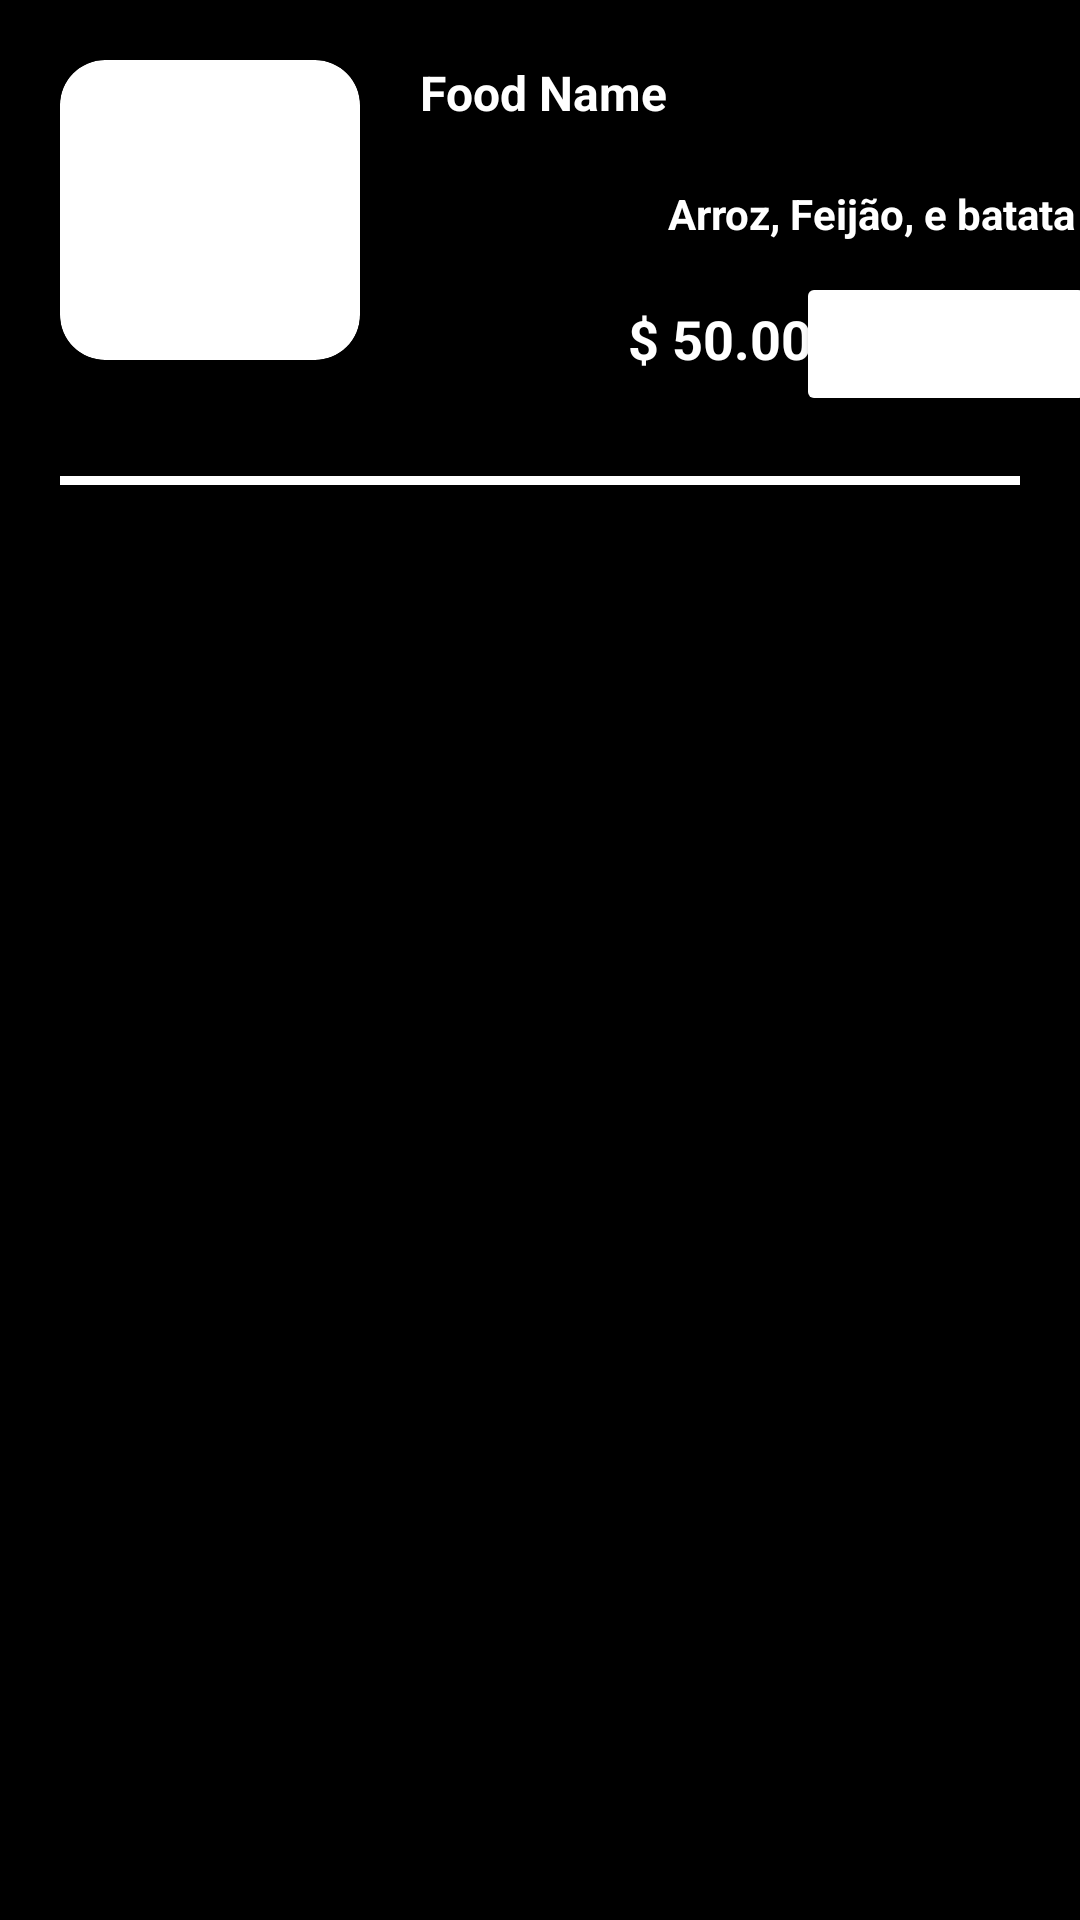

Layout XML and referenced resources for this Android screen:
<!-- AndroidManifest.xml: application theme Theme.AppDeRestauranteKotlin -->
<!-- res/layout/food_item.xml -->
<?xml version="1.0" encoding="utf-8"?>
<androidx.constraintlayout.widget.ConstraintLayout xmlns:android="http://schemas.android.com/apk/res/android"
    android:layout_width="match_parent"
    android:layout_height="wrap_content"
    xmlns:app="http://schemas.android.com/apk/res-auto"
    android:background="@color/black">

    <androidx.cardview.widget.CardView
        android:layout_width="100dp"
        android:layout_height="100dp"
        android:id="@+id/containerImg"
        app:layout_constraintTop_toTopOf="parent"
        app:layout_constraintStart_toStartOf="parent"
        app:cardBackgroundColor="@color/white"
        android:layout_margin="20dp"
        app:cardCornerRadius="15dp"
        app:cardElevation="8dp">

        <ImageView
            android:id="@+id/imgFood"
            android:layout_width="100dp"
            android:layout_height="80dp"
            android:scaleType="centerCrop"
            android:layout_gravity="center">
        </ImageView>

    </androidx.cardview.widget.CardView>

    <TextView
        android:id="@+id/txtFoodName"
        android:layout_width="wrap_content"
        android:layout_height="wrap_content"
        android:text="Food Name"
        android:textSize="16sp"
        android:textColor="@color/white"
        android:textStyle="bold"
        android:layout_margin="20dp"
        app:layout_constraintStart_toEndOf="@+id/containerImg"
        app:layout_constraintTop_toTopOf="parent">
    </TextView>

    <TextView
        android:id="@+id/txtFoodDescription"
        android:layout_width="wrap_content"
        android:layout_height="wrap_content"
        android:text="Arroz, Feijão, e batata frita"
        android:textSize="14sp"
        android:textColor="@color/white"
        android:textStyle="bold"
        android:layout_marginStart="140dp"
        android:layout_marginEnd="10dp"
        android:layout_marginVertical="20dp"
        app:layout_constraintStart_toEndOf="@+id/containerImg"
        app:layout_constraintTop_toBottomOf="@id/txtFoodName"
        app:layout_constraintEnd_toEndOf="parent">

    </TextView>

    <TextView
        android:id="@+id/txtPrice"
        android:layout_width="wrap_content"
        android:layout_height="wrap_content"
        android:text="$ 50.00"
        android:textSize="18sp"
        android:textColor="@color/white"
        android:textStyle="bold"
        android:layout_margin="20dp"
        app:layout_constraintStart_toEndOf="@+id/containerImg"
        app:layout_constraintTop_toBottomOf="@id/txtFoodDescription"
        app:layout_constraintEnd_toEndOf="parent">
    </TextView>

    <Button
        android:id="@+id/btAddCart"
        android:layout_width="100dp"
        android:layout_height="wrap_content"
        android:text="Add Cart"
        android:textSize="12sp"
        android:textColor="@color/white"
        android:textStyle="bold"
        android:backgroundTint="@color/red"
        android:layout_margin="10dp"
        app:layout_constraintStart_toEndOf="@+id/txtPrice"
        app:layout_constraintTop_toBottomOf="@id/txtFoodDescription"
        app:layout_constraintEnd_toEndOf="parent">
    </Button>

    <View
        android:layout_width="match_parent"
        android:layout_height="3dp"
        android:background="@color/white"
        android:layout_margin="20dp"
        app:layout_constraintTop_toBottomOf="@id/btAddCart"
        app:layout_constraintStart_toStartOf="parent"
        app:layout_constraintEnd_toEndOf="parent">
    </View>


</androidx.constraintlayout.widget.ConstraintLayout>
<!-- resources referenced by this layout -->
<resources>
  <style name="Theme.AppDeRestauranteKotlin" parent="Base.Theme.AppDeRestauranteKotlin" />
  <style name="Base.Theme.AppDeRestauranteKotlin" parent="Theme.Material3.DayNight.NoActionBar">
          <item name="android:statusBarColor">@color/black</item>
          
          
      </style>
  <!-- not gathered from this repository: default colours our renderer supplied (Android Studio template values) -->
  <color name="black">#FF000000</color>
  <color name="white">#FFFFFFFF</color>
</resources>
